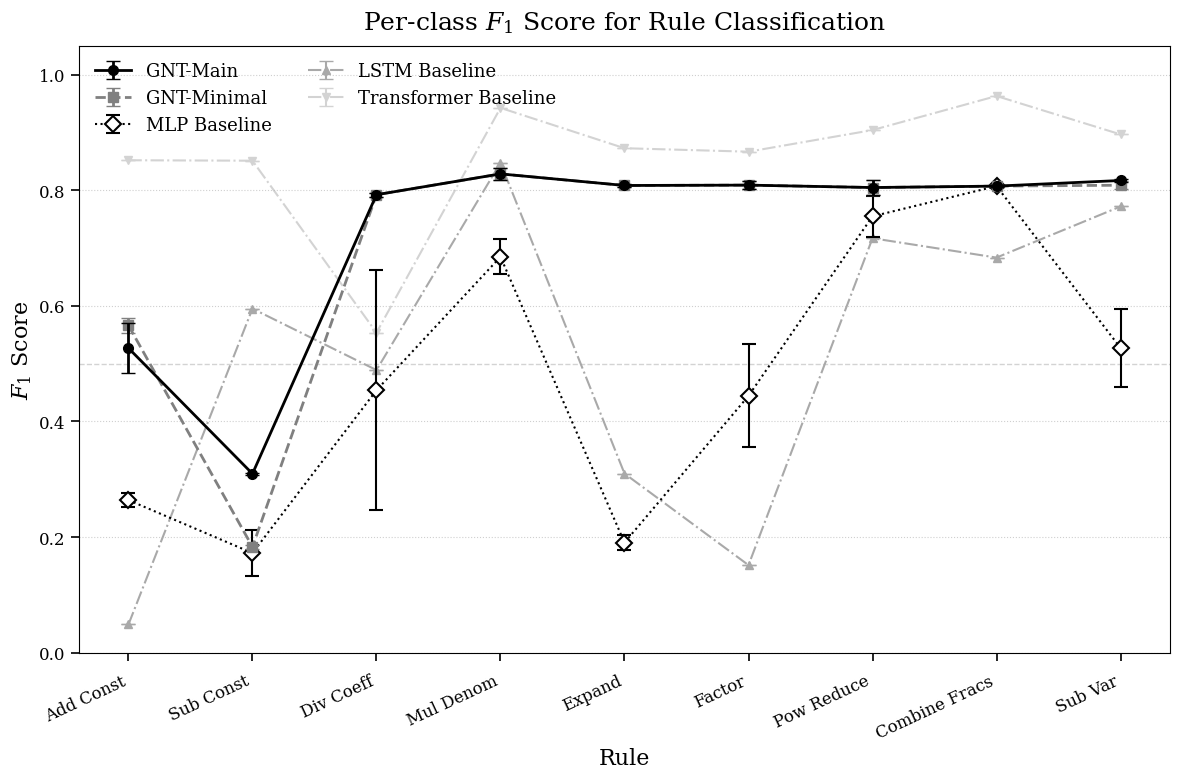

Source code (Python):
import os
import numpy as np
import matplotlib.pyplot as plt
from matplotlib import rcParams

# === Font: Use Times New Roman with PDF-compatible settings ===
rcParams['font.family'] = 'serif'
rcParams['font.serif'] = ['Times New Roman', 'DejaVu Serif', 'Liberation Serif']
rcParams['mathtext.fontset'] = 'dejavuserif'
rcParams['mathtext.rm'] = 'Times New Roman'
rcParams['mathtext.it'] = 'Times New Roman:italic'
rcParams['mathtext.bf'] = 'Times New Roman:bold'

# Force text to remain as text (not paths) in PDF - this prevents rendering artifacts
rcParams['pdf.fonttype'] = 42
rcParams['ps.fonttype'] = 42

# === Save directory ===
os.makedirs("figures", exist_ok=True)

# === Rule labels ===
rules = [
    "add_const", "sub_const", "div_coeff", "mul_denom", "expand",
    "factor", "pow_reduce", "combine_fracs", "sub_var"
]
pretty_labels = [
    "Add Const", "Sub Const", "Div Coeff", "Mul Denom", "Expand",
    "Factor", "Pow Reduce", "Combine Fracs", "Sub Var"
]

# Data for GNT models (from existing results)
main_means = [
    [0.48414540137010864, 0.5696997866881034],
    [0.3080748002904811, 0.31106357068792195],
    [0.7958503471099235, 0.7886595890069293],
    [0.8392695672260195, 0.8173067125202487],
    [0.8064400807836974, 0.8100431620601543],
    [0.815942709423707, 0.8017847766462469],
    [0.8178332764005742, 0.7915407783720118],
    [0.8053417602364735, 0.8089519850541688],
    [0.8192462256443247, 0.8145341996767015]
]

simple_means = [
    [0.27574777503115466, 0.252246236008404],
    [0.13283427653847374, 0.21199104180507675],
    [0.6612327784805898, 0.24700259875336664],
    [0.7152404850867611, 0.6544169522735499],
    [0.2030301018972303, 0.17793717463129494],
    [0.35545779832159785, 0.5331744631585853],
    [0.7906005649808794, 0.719196528417821],
    [0.8053417602364735, 0.8089519850541688],
    [0.5946603610424437, 0.45956923788925785]
]

minimal_means = [
    [0.552939740325747, 0.5794006642254386],
    [0.17965339280769055, 0.18648002912014067],
    [0.7958503471099235, 0.7886595890069293],
    [0.8392695672260195, 0.8173067125202487],
    [0.8064400807836974, 0.8100431620601543],
    [0.815942709423707, 0.8017847766462469],
    [0.8178332764005742, 0.7915407783720118],
    [0.8053417602364735, 0.8089519850541688],
    [0.8152956083603742, 0.8020861509018798]
]

# LSTM and Transformer results (from improved evaluation - no complete failures!)
lstm_means = [
    [0.0488, 0.0488],  # add_const - improved per-rule F1
    [0.5952, 0.5952],  # sub_const
    [0.4889, 0.4889],  # div_coeff
    [0.8475, 0.8475],  # mul_denom
    [0.3099, 0.3099],  # expand
    [0.1515, 0.1515],  # factor
    [0.7170, 0.7170],  # pow_reduce
    [0.6835, 0.6835],  # combine_fracs
    [0.7719, 0.7719]   # sub_var
]

transformer_means = [
    [0.8519, 0.8519],  # add_const - improved per-rule F1
    [0.8511, 0.8511],  # sub_const
    [0.5536, 0.5536],  # div_coeff
    [0.9425, 0.9425],  # mul_denom
    [0.8727, 0.8727],  # expand
    [0.8667, 0.8667],  # factor
    [0.9041, 0.9041],  # pow_reduce
    [0.9630, 0.9630],  # combine_fracs
    [0.8966, 0.8966]   # sub_var
]

# === Convert to mean ± std ===
main_mean, main_std = np.mean(main_means, axis=1), np.std(main_means, axis=1)
simple_mean, simple_std = np.mean(simple_means, axis=1), np.std(simple_means, axis=1)
minimal_mean, minimal_std = np.mean(minimal_means, axis=1), np.std(minimal_means, axis=1)
lstm_mean, lstm_std = np.mean(lstm_means, axis=1), np.std(lstm_means, axis=1)
transformer_mean, transformer_std = np.mean(transformer_means, axis=1), np.std(transformer_means, axis=1)

# === X locations ===
x = np.arange(len(rules))

# === Plot ===
fig, ax = plt.subplots(figsize=(12, 8), dpi=300)  # Increased height for horizontal labels

# GNT-Main
ax.errorbar(
    x, main_mean, yerr=main_std, fmt='o-', color='black',
    label='GNT-Main', capsize=5, markersize=7, linewidth=2, zorder=5
)

# GNT-Minimal
ax.errorbar(
    x, minimal_mean, yerr=minimal_std, fmt='s--', color='gray',
    label='GNT-Minimal', capsize=5, markersize=7, linewidth=2, zorder=4
)

# MLP Baseline
ax.errorbar(
    x, simple_mean, yerr=simple_std, fmt='D:', color='black',
    markerfacecolor='white', markeredgewidth=1.5,
    label='MLP Baseline', capsize=5, markersize=8, linewidth=1.5, zorder=3
)

# LSTM Baseline
ax.errorbar(
    x, lstm_mean, yerr=lstm_std, fmt='^-.', color='darkgray',
    label='LSTM Baseline', capsize=5, markersize=6, linewidth=1.5, zorder=2
)

# Transformer Baseline
ax.errorbar(
    x, transformer_mean, yerr=transformer_std, fmt='v-.', color='lightgray',
    label='Transformer Baseline', capsize=5, markersize=6, linewidth=1.5, zorder=1
)

# === Axis Styling ===
ax.set_ylabel(r'$F_1$ Score', fontsize=16)
ax.set_xlabel('Rule', fontsize=16)
ax.set_xticks(x)
# Use rotated tick labels with larger, more readable font sizes
ax.set_xticklabels(pretty_labels, rotation=25, ha='right', fontsize=12)
ax.tick_params(axis='x', pad=8)  # Reduced padding to bring labels closer to tick marks
ax.set_ylim(0, 1.05)
ax.axhline(0.5, color='lightgray', linestyle='--', linewidth=1, zorder=0)
ax.grid(axis='y', linestyle=':', alpha=0.6, zorder=0)

# Tick marks (explicit) with larger font sizes
ax.tick_params(axis='x', which='major', length=6, width=1.2, direction='out', bottom=True, labelsize=12)
ax.tick_params(axis='y', which='major', length=6, width=1.2, direction='out', left=True, labelsize=12)

# Ensure axes borders are visible
ax.spines['bottom'].set_visible(True)
ax.spines['left'].set_visible(True)

# Title and Legend
ax.set_title('Per-class $F_1$ Score for Rule Classification', fontsize=18, pad=12)
ax.legend(loc='upper left', fontsize=13, frameon=False, ncol=2)

# === Save as ATCM-compliant vector PDF ===
plt.tight_layout(pad=1.5)  # Add more padding around the plot
plt.savefig('figures/per_rule_f1_with_sequence_baselines.pdf', 
            bbox_inches='tight', 
            pad_inches=0.2,  # Ensure minimum padding around the plot
            dpi=300,
            facecolor='white',  # Ensure white background
            edgecolor='none')    # No edge color
plt.close()

print("✓ Per-rule F1 graph with sequence baselines generated successfully!")
print("📁 Saved to: figures/per_rule_f1_with_sequence_baselines.pdf")
